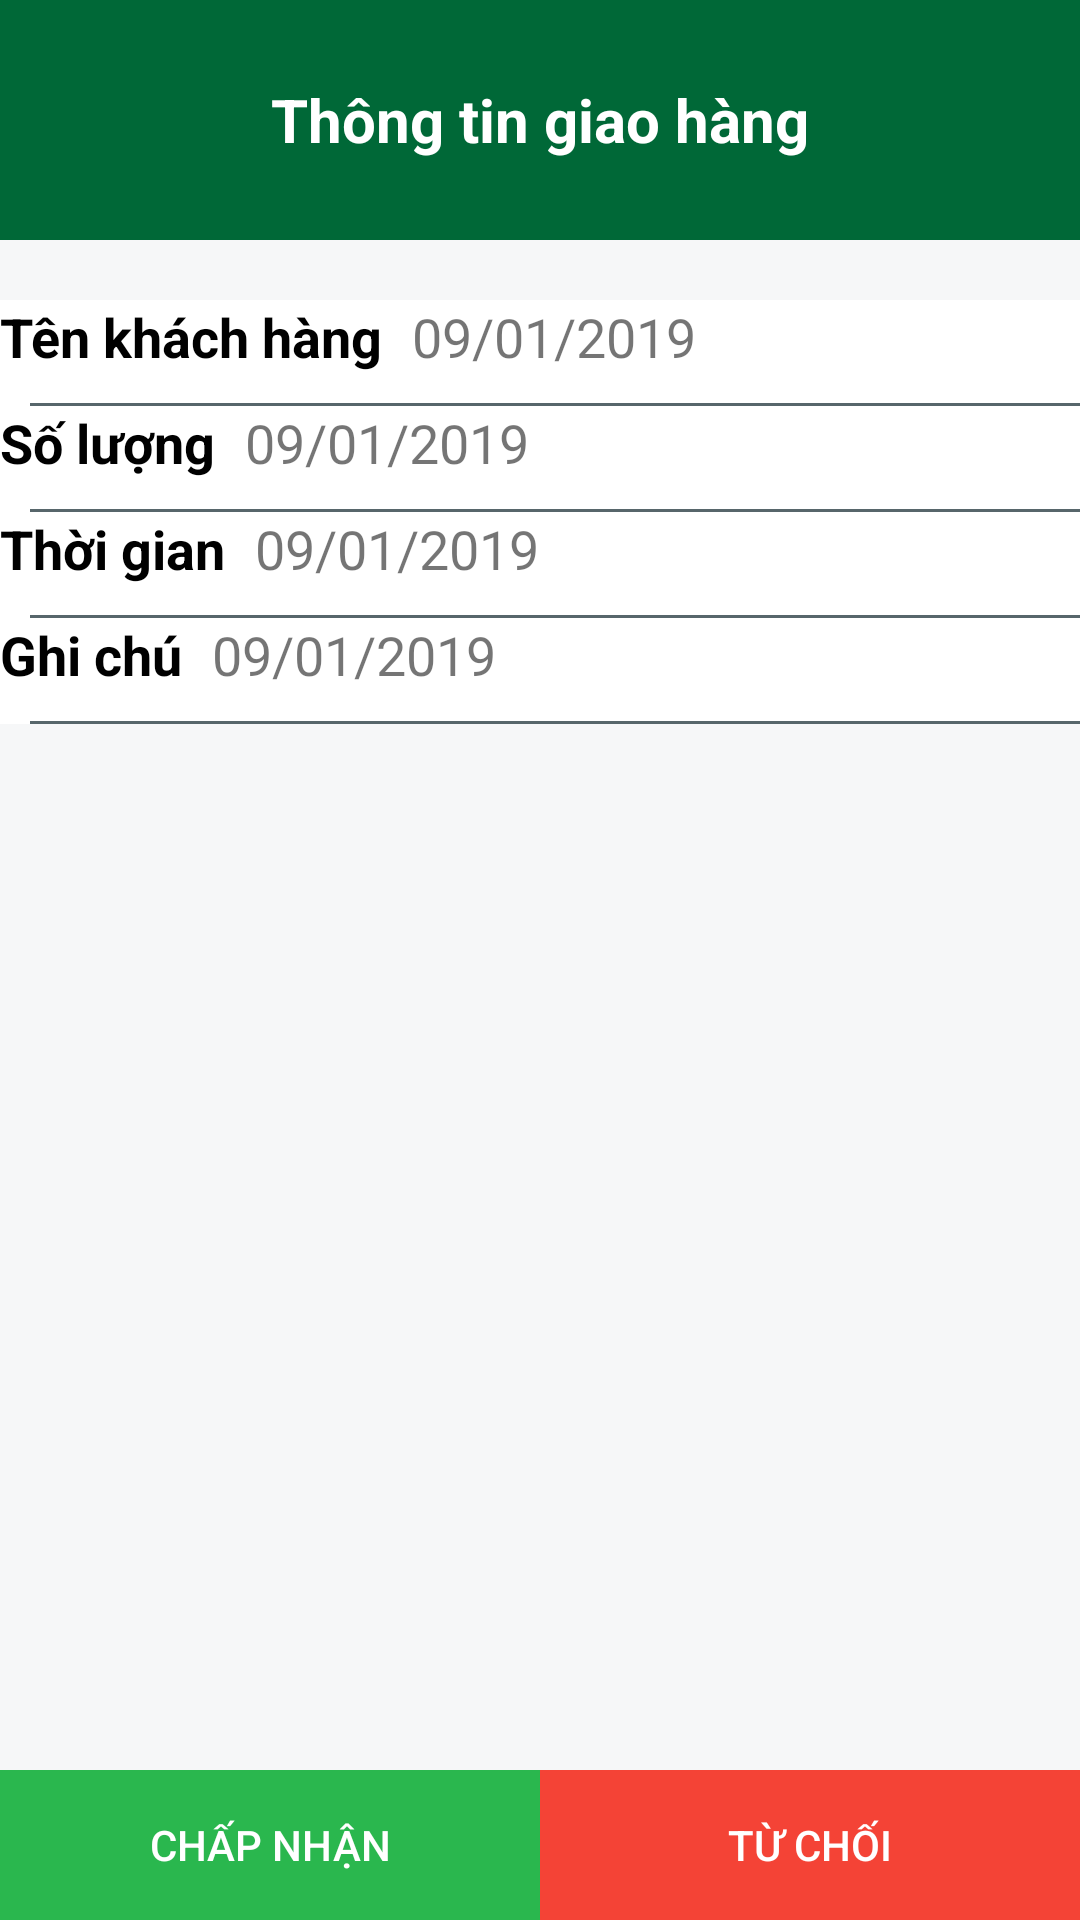

Here is an Android app screen rendered from its layout file. Give the layout XML and the strings, colors and styles it references.
<!-- AndroidManifest.xml: activity theme AppTheme2 -->
<!-- res/layout/activity_infomation_book.xml -->
<?xml version="1.0" encoding="utf-8"?>
<RelativeLayout
        xmlns:android="http://schemas.android.com/apk/res/android"
        xmlns:tools="http://schemas.android.com/tools"
        xmlns:app="http://schemas.android.com/apk/res-auto"
        android:layout_width="match_parent"
        android:layout_height="match_parent"
        tools:context=".Activity.InformationShipActivity">
    <RelativeLayout
            android:id="@+id/toolbar"
            android:layout_width="match_parent"
            android:layout_height="80sp"
            android:background="#006837"
    >
        <TextView
                android:layout_width="wrap_content"
                android:layout_height="wrap_content"
                android:text="Thông tin giao hàng"
                android:textColor="#FFF"
                android:textStyle="bold"
                android:textSize="20sp"
                android:layout_centerHorizontal="true"
                android:layout_centerVertical="true"
        />

        <ImageButton
                android:id="@+id/btn_back"
                android:layout_marginLeft="20sp"
                android:layout_centerVertical="true"
                android:layout_width="30sp"
                android:layout_height="30sp"
                android:src="@drawable/ic_back"
                android:background="#006837"
        />
    </RelativeLayout>
    <RelativeLayout
            android:layout_below="@+id/toolbar"
            android:background="#F6F7F8"
            android:layout_marginBottom="50sp"
            android:layout_width="match_parent"
            android:layout_height="match_parent">

        <LinearLayout
                android:id="@+id/information"
                android:background="#FFF"
                android:layout_marginTop="20sp"
                android:orientation="vertical"
                android:layout_width="match_parent"
                android:layout_height="wrap_content">
            <LinearLayout
                    android:orientation="horizontal"
                    android:layout_width="match_parent"
                    android:layout_height="wrap_content">
                <TextView
                        android:text="Tên khách hàng"
                        android:textStyle="bold"
                        android:layout_marginRight="10sp"
                        android:textColor="#000"
                        android:textSize="18sp"
                        android:layout_width="wrap_content"
                        android:layout_height="wrap_content"/>
                <TextView
                        android:id="@+id/ten_khach_hang"
                        android:layout_gravity="center_vertical"
                        android:text="09/01/2019"
                        android:textSize="18sp"
                        android:layout_width="wrap_content"
                        android:layout_height="wrap_content"/>
            </LinearLayout>

            <View
                    android:background="#57666B"
                    android:layout_marginTop="10sp"
                    android:layout_marginLeft="10sp"
                    android:layout_width="match_parent"
                    android:layout_height="1sp"/>

            <LinearLayout
                    android:orientation="horizontal"
                    android:layout_width="match_parent"
                    android:layout_height="wrap_content">
                <TextView
                        android:text="Số lượng"
                        android:textStyle="bold"
                        android:layout_marginRight="10sp"
                        android:textColor="#000"
                        android:textSize="18sp"
                        android:layout_width="wrap_content"
                        android:layout_height="wrap_content"/>
                <TextView
                        android:id="@+id/so_luong"
                        android:layout_gravity="center_vertical"
                        android:text="09/01/2019"
                        android:textSize="18sp"
                        android:layout_width="wrap_content"
                        android:layout_height="wrap_content"/>
            </LinearLayout>

            <View
                    android:background="#57666B"
                    android:layout_marginTop="10sp"
                    android:layout_marginLeft="10sp"
                    android:layout_width="match_parent"
                    android:layout_height="1sp"/>

            <LinearLayout
                    android:orientation="horizontal"
                    android:layout_width="match_parent"
                    android:layout_height="wrap_content">
                <TextView
                        android:text="Thời gian"
                        android:textStyle="bold"
                        android:layout_marginRight="10sp"
                        android:textColor="#000"
                        android:textSize="18sp"
                        android:layout_width="wrap_content"
                        android:layout_height="wrap_content"/>
                <TextView
                        android:id="@+id/thoi_gian"
                        android:layout_gravity="center_vertical"
                        android:text="09/01/2019"
                        android:textSize="18sp"
                        android:layout_width="wrap_content"
                        android:layout_height="wrap_content"/>
            </LinearLayout>

            <View
                    android:background="#57666B"
                    android:layout_marginTop="10sp"
                    android:layout_marginLeft="10sp"
                    android:layout_width="match_parent"
                    android:layout_height="1sp"/>


            <LinearLayout
                    android:orientation="horizontal"
                    android:layout_width="match_parent"
                    android:layout_height="wrap_content">
                <TextView
                        android:text="Ghi chú"
                        android:textStyle="bold"
                        android:layout_marginRight="10sp"
                        android:textColor="#000"
                        android:textSize="18sp"
                        android:layout_width="wrap_content"
                        android:layout_height="wrap_content"/>
                <TextView
                        android:id="@+id/ghi_chu"
                        android:layout_gravity="center_vertical"
                        android:text="09/01/2019"
                        android:textSize="18sp"
                        android:layout_width="wrap_content"
                        android:layout_height="wrap_content"/>
            </LinearLayout>

            <View
                    android:background="#57666B"
                    android:layout_marginTop="10sp"
                    android:layout_marginLeft="10sp"
                    android:layout_width="match_parent"
                    android:layout_height="1sp"/>

        </LinearLayout>

    </RelativeLayout>

    <LinearLayout
            android:id="@+id/list_btn"
            android:orientation="horizontal"
            android:layout_alignParentBottom="true"
            android:layout_width="match_parent"
            android:layout_height="50sp">
        <Button
                android:id="@+id/accept"
                android:layout_weight="1"
                android:textColor="#FFF"
                android:text="Chấp nhận"
                android:background="#2AB74E"
                android:layout_width="wrap_content"
                android:layout_height="match_parent"/>
        <Button
                android:id="@+id/decline"
                android:layout_weight="1"
                android:text="Từ chối"
                android:textColor="#FFF"
                android:background="#F44336"
                android:layout_width="wrap_content"
                android:layout_height="match_parent"/>

    </LinearLayout>


</RelativeLayout>
<!-- resources referenced by this layout -->
<resources>
  <style name="AppTheme2" parent="Theme.AppCompat.Light.NoActionBar">
          
          <item name="colorPrimary">@color/colorPrimary</item>
          <item name="colorPrimaryDark">@color/colorPrimaryDark</item>
          <item name="colorAccent">@color/colorAccent</item>
          <item name="android:statusBarColor" tools:targetApi="lollipop">#006837</item>
          <item name="android:windowTranslucentStatus" tools:targetApi="kitkat">true</item>
          <item name="android:windowTranslucentNavigation" tools:targetApi="kitkat">true</item>
      </style>
  <color name="colorPrimary">#008577</color>
  <color name="colorPrimaryDark">#00574B</color>
  <color name="colorAccent">#D81B60</color>
</resources>
